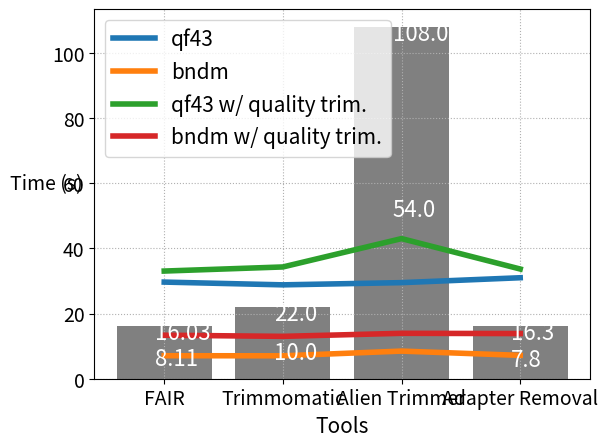

This chart was generated by the following Python code:
import numpy as np
import matplotlib.pyplot as plt

qf43 = [29.6488, 28.8017, 29.4792, 30.9842]
bndm = [7.059, 7.03139, 8.47803, 7.16593]

y = np.arange(4)
# y = [8, 16, 32, 64]

plt.plot(y, qf43, label="qf43", linewidth=4)
plt.plot(y, bndm, label="bndm", linewidth=4)
plt.legend(loc=2, prop={'size': 15})
plt.grid(True, linestyle=':')
plt.xticks(y, ('8', '16', '32', '64'), fontsize=16)
plt.yticks(fontsize=16)
plt.xlabel('Pattern Length', fontsize=17)
plt.ylabel('Time (s)', rotation=0, fontsize=15)
plt.show()

qf43_trim = [33.0342, 34.2925, 42.9897, 33.6567]
bndm_trim = [13.3473, 12.99992, 13.932, 13.854]

plt.plot(y, qf43_trim, label="qf43 w/ quality trim.", linewidth=4)
plt.plot(y, bndm_trim, label="bndm w/ quality trim.", linewidth=4)
plt.legend(loc=2, prop={'size': 15})
plt.grid(True, linestyle=':')
plt.xticks(y, ('8', '16', '32', '64'), fontsize=16)
plt.yticks(fontsize=16)
plt.xlabel('Pattern Length', fontsize=17)
plt.ylabel('Time (s)', rotation=0, fontsize=15)
plt.show()

# Tools

# Single End w/ Trim
all_tools_single = [8.11, 10.0, 54.0, 7.8]
#Paired End w/ Trim
all_tools_paired = [16.03, 22.0, 108.0, 16.3]

y = np.arange(len(all_tools_single))
plt.bar(y, all_tools_single, linewidth=2, color='grey')
for index,data in enumerate(all_tools_single):
    plt.text(x=index-.075 , y =data-4 , s=f"{data}" , fontdict=dict(fontsize=16), color='white')
# plt.legend(loc=2, prop={'size': 15})
plt.xticks(y, ('FAIR', 'Trimmomatic', 'Alien Trimmer', 'Adapter Removal'), fontsize=14)
plt.yticks(fontsize=14)
plt.xlabel('Tools', fontsize=15)
plt.ylabel('Time (s)', rotation=0, fontsize=14)
plt.show()

plt.bar(y, all_tools_paired, linewidth=2, color='grey')
for index,data in enumerate(all_tools_paired):
    plt.text(x=index-.075 , y =data-4 , s=f"{data}" , fontdict=dict(fontsize=16), color='white')
# plt.legend(loc=2, prop={'size': 15})
plt.xticks(y, ('FAIR', 'Trimmomatic', 'Alien Trimmer', 'Adapter Removal'), fontsize=14)
plt.yticks(fontsize=14)
plt.xlabel('Tools', fontsize=15)
plt.ylabel('Time (s)', rotation=0, fontsize=14)
plt.show()
